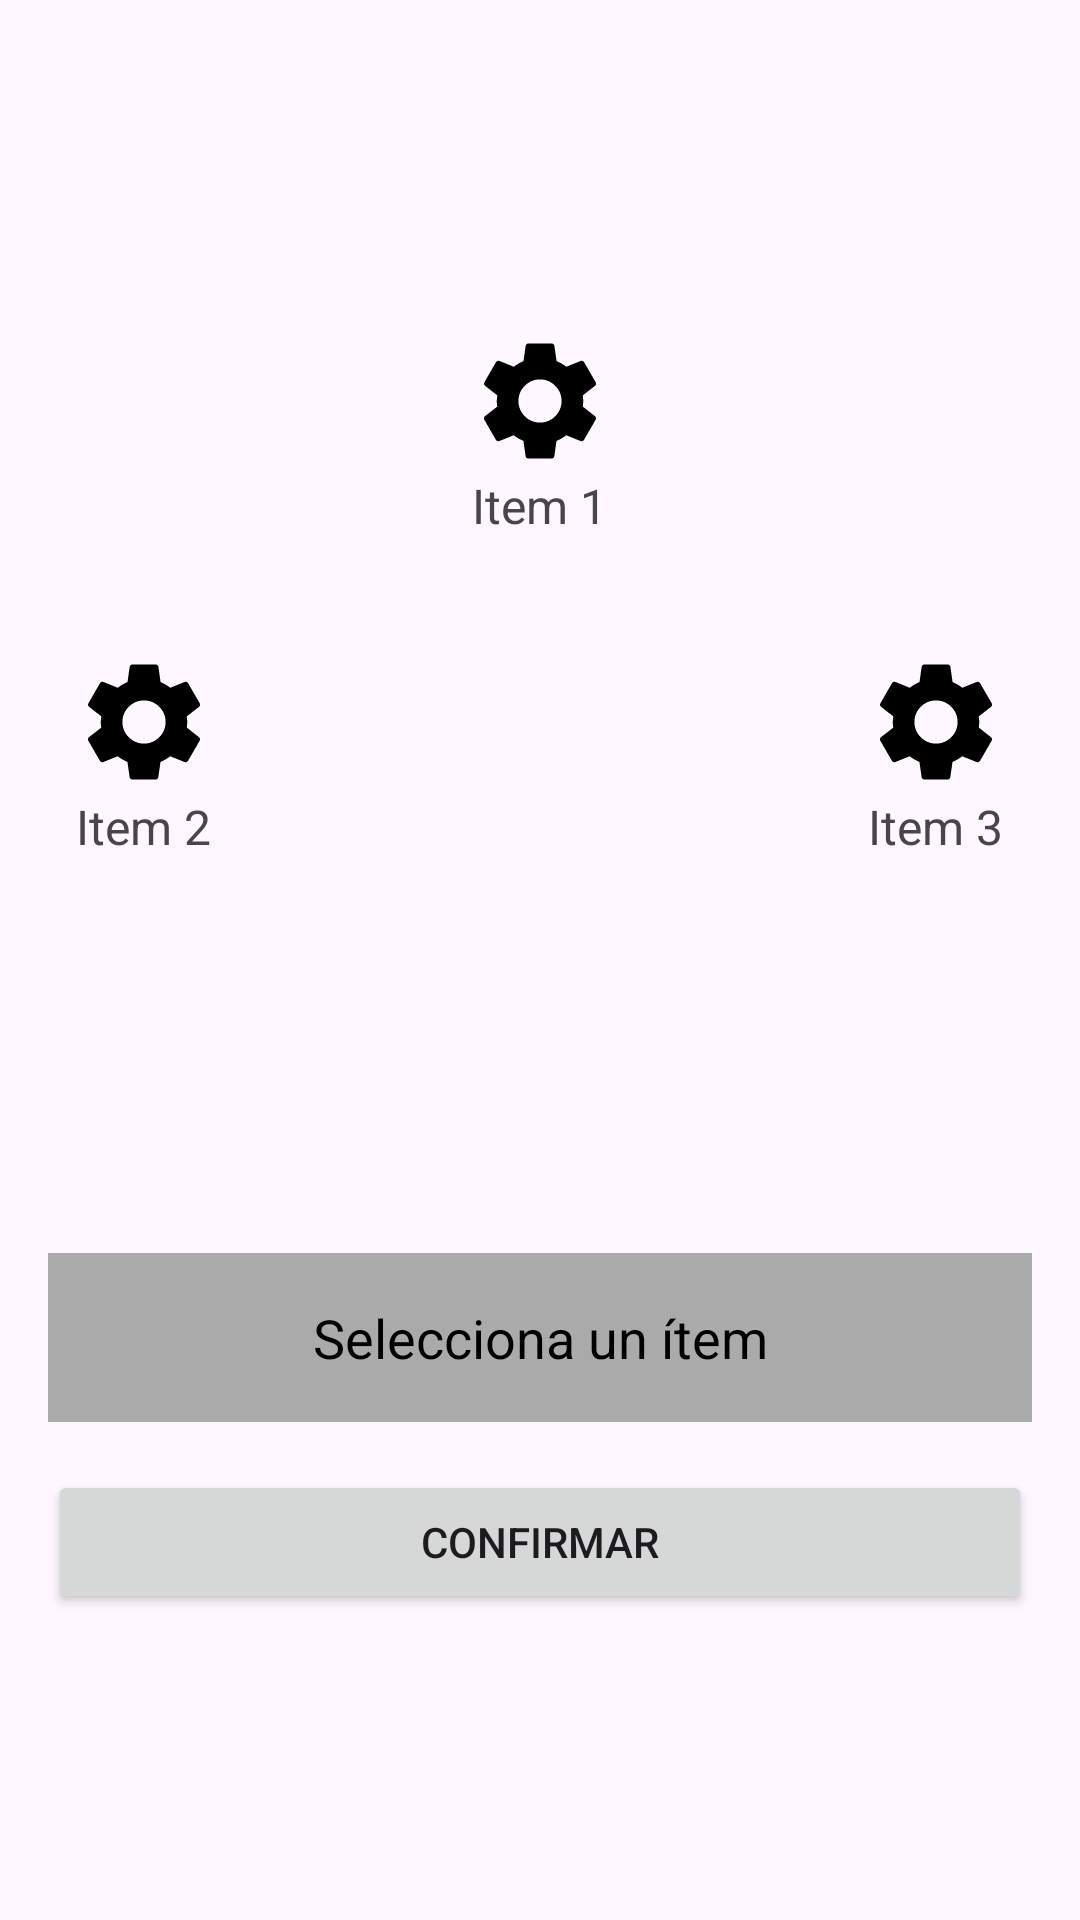

Layout XML and referenced resources for this Android screen:
<!-- AndroidManifest.xml: application theme Theme.PowertechAppMobil -->
<!-- res/layout/fragment_servicios.xml -->
<LinearLayout
    xmlns:android="http://schemas.android.com/apk/res/android"
    android:layout_width="match_parent"
    android:layout_height="match_parent"
    android:orientation="vertical"
    android:padding="16dp"
    android:gravity="center">


    <RelativeLayout
        android:layout_width="match_parent"
        android:layout_height="300dp">


        <LinearLayout
            android:id="@+id/item_top"
            android:layout_width="wrap_content"
            android:layout_height="wrap_content"
            android:layout_centerHorizontal="true"
            android:orientation="vertical"
            android:gravity="center"
            android:padding="8dp">

            <ImageView
                android:layout_width="48dp"
                android:layout_height="48dp"
                android:src="@drawable/icon_configuraciones" />

            <TextView
                android:layout_width="wrap_content"
                android:layout_height="wrap_content"
                android:text="Item 1"
                android:textSize="16sp"
                android:gravity="center" />
        </LinearLayout>


        <LinearLayout
            android:id="@+id/item_left"
            android:layout_width="wrap_content"
            android:layout_height="wrap_content"
            android:layout_alignParentStart="true"
            android:layout_centerVertical="true"
            android:orientation="vertical"
            android:gravity="center"
            android:padding="8dp">

            <ImageView
                android:layout_width="48dp"
                android:layout_height="48dp"
                android:src="@drawable/icon_configuraciones" />

            <TextView
                android:layout_width="wrap_content"
                android:layout_height="wrap_content"
                android:text="Item 2"
                android:textSize="16sp"
                android:gravity="center" />
        </LinearLayout>


        <LinearLayout
            android:id="@+id/item_right"
            android:layout_width="wrap_content"
            android:layout_height="wrap_content"
            android:layout_alignParentEnd="true"
            android:layout_centerVertical="true"
            android:orientation="vertical"
            android:gravity="center"
            android:padding="8dp">

            <ImageView
                android:layout_width="48dp"
                android:layout_height="48dp"
                android:src="@drawable/icon_configuraciones" />

            <TextView
                android:layout_width="wrap_content"
                android:layout_height="wrap_content"
                android:text="Item 3"
                android:textSize="16sp"
                android:gravity="center" />
        </LinearLayout>
    </RelativeLayout>


    <TextView
        android:id="@+id/txt_list"
        android:layout_width="match_parent"
        android:layout_height="wrap_content"
        android:layout_marginTop="16dp"
        android:background="@android:color/darker_gray"
        android:gravity="center"
        android:padding="16dp"
        android:text="Selecciona un ítem"
        android:textColor="@android:color/black"
        android:textSize="18sp" />


    <Button
        android:id="@+id/btn_confirm"
        android:layout_width="match_parent"
        android:layout_height="wrap_content"
        android:layout_marginTop="16dp"
        android:text="Confirmar" />
</LinearLayout>
<!-- resources referenced by this layout -->
<resources>
  <!-- drawable icon_configuraciones (drawable) -->
  <vector xmlns:android="http://schemas.android.com/apk/res/android" android:height="24dp" android:tint="#000000" android:viewportHeight="24" android:viewportWidth="24" android:width="24dp">
        
      <path android:fillColor="@android:color/white"
          android:pathData="M19.14,12.94c0.04,-0.3 0.06,-0.61 0.06,-0.94c0,-0.32 -0.02,-0.64 -0.07,-0.94l2.03,-1.58c0.18,-0.14 0.23,-0.41 0.12,-0.61l-1.92,-3.32c-0.12,-0.22 -0.37,-0.29 -0.59,-0.22l-2.39,0.96c-0.5,-0.38 -1.03,-0.7 -1.62,-0.94L14.4,2.81c-0.04,-0.24 -0.24,-0.41 -0.48,-0.41h-3.84c-0.24,0 -0.43,0.17 -0.47,0.41L9.25,5.35C8.66,5.59 8.12,5.92 7.63,6.29L5.24,5.33c-0.22,-0.08 -0.47,0 -0.59,0.22L2.74,8.87C2.62,9.08 2.66,9.34 2.86,9.48l2.03,1.58C4.84,11.36 4.8,11.69 4.8,12s0.02,0.64 0.07,0.94l-2.03,1.58c-0.18,0.14 -0.23,0.41 -0.12,0.61l1.92,3.32c0.12,0.22 0.37,0.29 0.59,0.22l2.39,-0.96c0.5,0.38 1.03,0.7 1.62,0.94l0.36,2.54c0.05,0.24 0.24,0.41 0.48,0.41h3.84c0.24,0 0.44,-0.17 0.47,-0.41l0.36,-2.54c0.59,-0.24 1.13,-0.56 1.62,-0.94l2.39,0.96c0.22,0.08 0.47,0 0.59,-0.22l1.92,-3.32c0.12,-0.22 0.07,-0.47 -0.12,-0.61L19.14,12.94zM12,15.6c-1.98,0 -3.6,-1.62 -3.6,-3.6s1.62,-3.6 3.6,-3.6s3.6,1.62 3.6,3.6S13.98,15.6 12,15.6z"/>
      
  </vector>
  <style name="Theme.PowertechAppMobil" parent="Base.Theme.PowertechAppMobil" />
  <style name="Base.Theme.PowertechAppMobil" parent="Theme.Material3.DayNight.NoActionBar">
          
          
      </style>
</resources>
